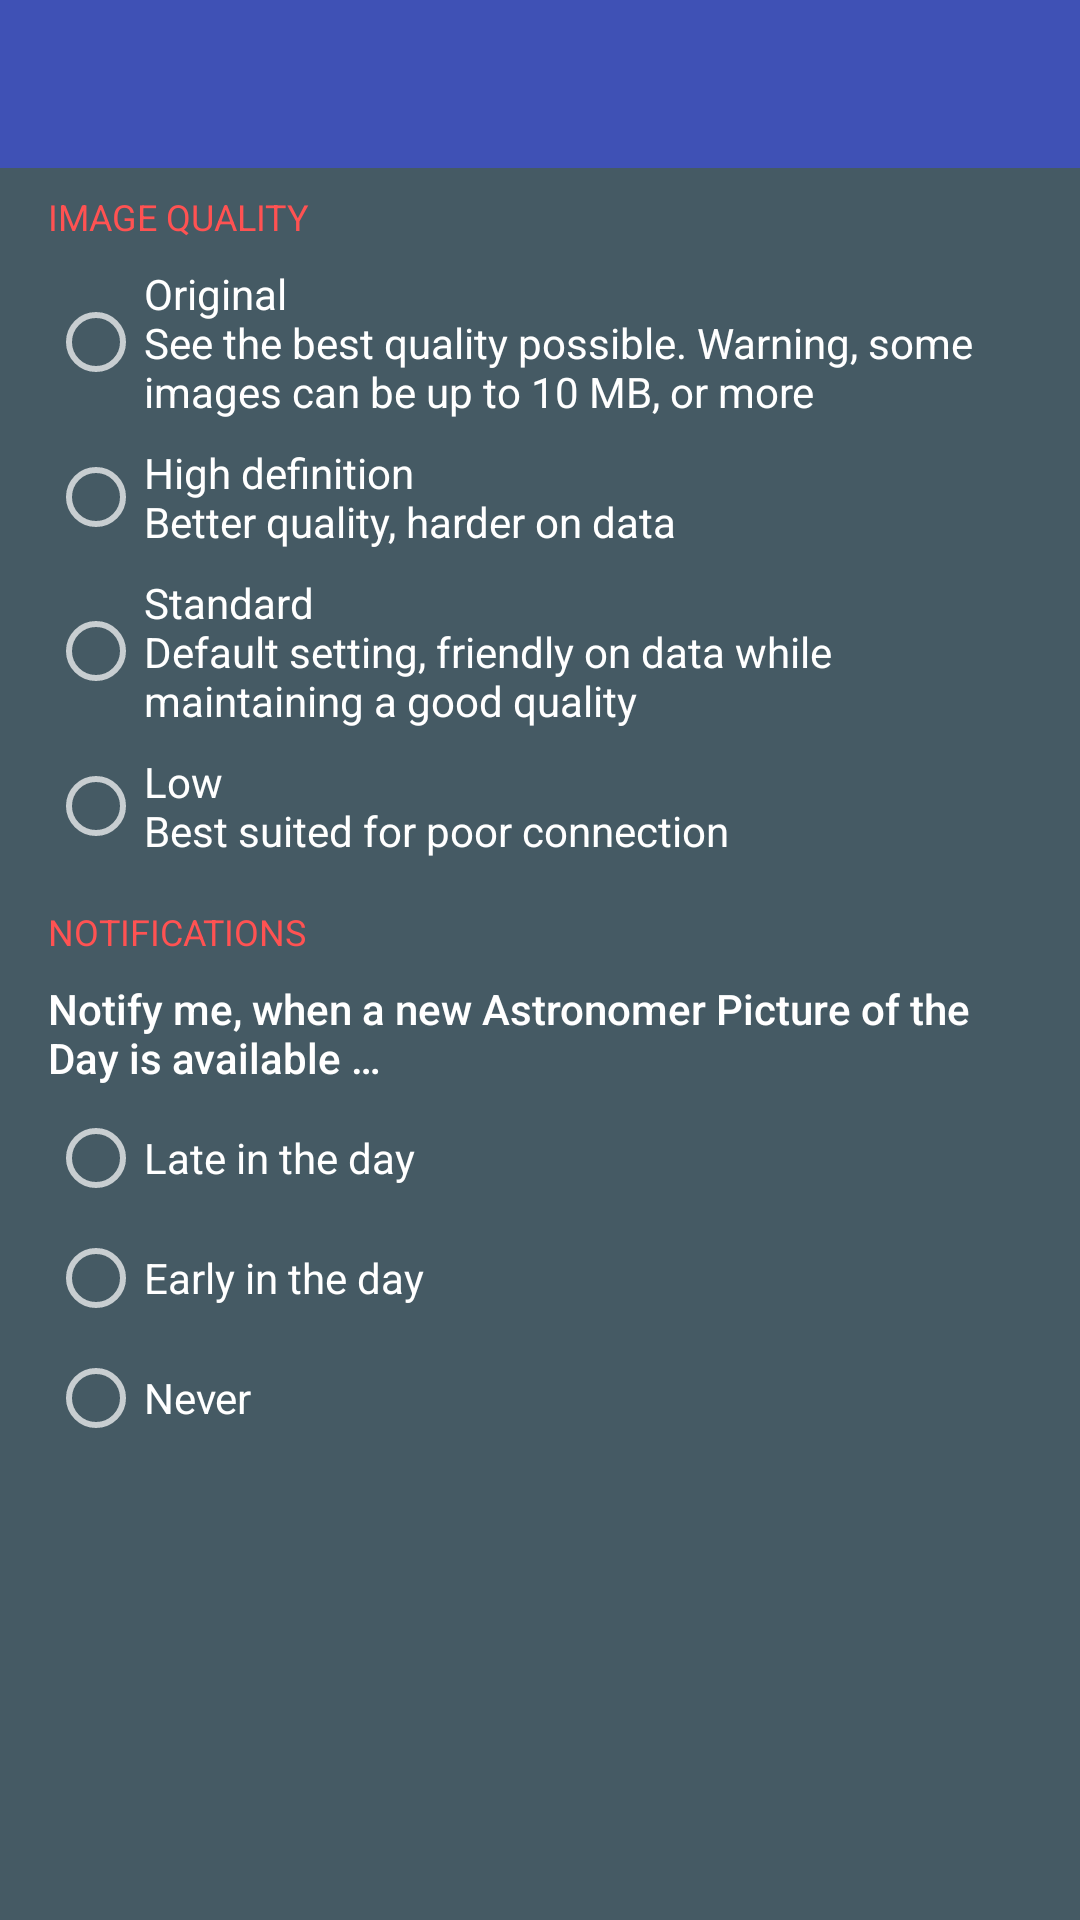

Reconstruct the res/layout file that produces this screen, plus the resources it refers to.
<!-- AndroidManifest.xml: application theme Space.Theme -->
<!-- res/layout/activity_settings.xml -->
<?xml version="1.0" encoding="utf-8"?>
<LinearLayout xmlns:android="http://schemas.android.com/apk/res/android"
    android:layout_width="match_parent"
    android:layout_height="match_parent"
    android:orientation="vertical">

    <include layout="@layout/support_appbar" />

    <android.support.v4.widget.NestedScrollView
        android:layout_width="match_parent"
        android:layout_height="match_parent">

        <LinearLayout
            android:layout_width="match_parent"
            android:layout_height="wrap_content"
            android:orientation="vertical"
            android:paddingBottom="@dimen/padding_medium"
            android:paddingLeft="@dimen/padding_large"
            android:paddingRight="@dimen/padding_large"
            android:paddingTop="@dimen/padding_medium">

            <TextView
                android:layout_width="wrap_content"
                android:layout_height="wrap_content"
                android:text="@string/image_quality"
                android:textAllCaps="true"
                android:textAppearance="@style/TextAppearance.AppCompat.Caption"
                android:textColor="?attr/colorAccent" />

            <Space
                android:layout_width="match_parent"
                android:layout_height="@dimen/padding_medium" />

            <RadioGroup
                android:layout_width="match_parent"
                android:layout_height="wrap_content">

                <RadioButton
                    android:id="@+id/settings_quality_original"
                    android:layout_width="match_parent"
                    android:layout_height="wrap_content"
                    android:text="@string/original_quality"
                    android:textAppearance="@style/TextAppearance.AppCompat.Body1" />

                <Space
                    android:layout_width="match_parent"
                    android:layout_height="@dimen/padding_medium" />

                <RadioButton
                    android:id="@+id/settings_quality_high_definition"
                    android:layout_width="match_parent"
                    android:layout_height="wrap_content"
                    android:text="@string/high_definition_quality"
                    android:textAppearance="@style/TextAppearance.AppCompat.Body1" />

                <Space
                    android:layout_width="match_parent"
                    android:layout_height="@dimen/padding_medium" />

                <RadioButton
                    android:id="@+id/settings_quality_standard"
                    android:layout_width="match_parent"
                    android:layout_height="wrap_content"
                    android:text="@string/standard_quality"
                    android:textAppearance="@style/TextAppearance.AppCompat.Body1" />

                <Space
                    android:layout_width="match_parent"
                    android:layout_height="@dimen/padding_medium" />

                <RadioButton
                    android:id="@+id/settings_quality_low_quality"
                    android:layout_width="match_parent"
                    android:layout_height="wrap_content"
                    android:text="@string/low_quality"
                    android:textAppearance="@style/TextAppearance.AppCompat.Body1" />

            </RadioGroup>

            <Space
                android:layout_width="match_parent"
                android:layout_height="@dimen/padding_large" />

            <TextView
                android:layout_width="wrap_content"
                android:layout_height="wrap_content"
                android:text="@string/notifications"
                android:textAllCaps="true"
                android:textAppearance="@style/TextAppearance.AppCompat.Caption"
                android:textColor="?attr/colorAccent" />

            <Space
                android:layout_width="match_parent"
                android:layout_height="@dimen/padding_medium" />

            <TextView
                android:layout_width="wrap_content"
                android:layout_height="wrap_content"
                android:text="@string/notify_when_new_apod_available"
                android:textAppearance="@style/TextAppearance.AppCompat.Body2" />

            <Space
                android:layout_width="match_parent"
                android:layout_height="@dimen/padding_medium" />

            <RadioGroup
                android:layout_width="match_parent"
                android:layout_height="wrap_content">

                <RadioButton
                    android:id="@+id/settings_apod_notification_late"
                    android:layout_width="match_parent"
                    android:layout_height="wrap_content"
                    android:text="@string/apod_notification_late_day"
                    android:textAppearance="@style/TextAppearance.AppCompat.Body1" />

                <Space
                    android:layout_width="match_parent"
                    android:layout_height="@dimen/padding_medium" />

                <RadioButton
                    android:id="@+id/settings_apod_notification_early"
                    android:layout_width="match_parent"
                    android:layout_height="wrap_content"
                    android:text="@string/apod_notification_early_day"
                    android:textAppearance="@style/TextAppearance.AppCompat.Body1" />

                <Space
                    android:layout_width="match_parent"
                    android:layout_height="@dimen/padding_medium" />

                <RadioButton
                    android:id="@+id/settings_apod_notification_never"
                    android:layout_width="match_parent"
                    android:layout_height="wrap_content"
                    android:text="@string/apod_notification_never"
                    android:textAppearance="@style/TextAppearance.AppCompat.Body1" />

            </RadioGroup>

        </LinearLayout>

    </android.support.v4.widget.NestedScrollView>

</LinearLayout>
<!-- res/layout/support_appbar.xml (included above) -->
<?xml version="1.0" encoding="utf-8"?>
<android.support.design.widget.AppBarLayout xmlns:android="http://schemas.android.com/apk/res/android"
    android:id="@+id/support_appbar"
    android:layout_width="match_parent"
    android:layout_height="wrap_content"
    android:theme="@style/Space.Theme.AppBarOverlay">

    <include layout="@layout/support_toolbar" />

</android.support.design.widget.AppBarLayout>
<!-- res/layout/support_toolbar.xml (included above) -->
<?xml version="1.0" encoding="utf-8"?>
<android.support.v7.widget.Toolbar xmlns:android="http://schemas.android.com/apk/res/android"
    xmlns:app="http://schemas.android.com/apk/res-auto"
    android:id="@+id/support_toolbar"
    android:layout_width="match_parent"
    android:layout_height="?attr/actionBarSize"
    android:background="?attr/colorPrimary"
    android:theme="@style/Space.Theme.AppBarOverlay"
    app:popupTheme="@style/Space.Theme.PopupOverlay" />
<!-- resources referenced by this layout -->
<resources>
  <dimen name="padding_large">16dp</dimen>
  <dimen name="padding_medium">8dp</dimen>
  <string name="apod_notification_early_day">Early in the day</string>
  <string name="apod_notification_late_day">Late in the day</string>
  <string name="apod_notification_never">Never</string>
  <string name="high_definition_quality">High definition\nBetter quality, harder on data</string>
  <string name="image_quality">Image quality</string>
  <string name="low_quality">Low\nBest suited for poor connection</string>
  <string name="notifications">Notifications</string>
  <string name="notify_when_new_apod_available">Notify me, when a new Astronomer Picture of the Day is available …</string>
  <string name="original_quality">Original\nSee the best quality possible. Warning, some images can be up to 10 MB, or more</string>
  <string name="standard_quality">Standard\nDefault setting, friendly on data while maintaining a good quality</string>
  <style name="Space.Theme.AppBarOverlay" parent="ThemeOverlay.AppCompat.Dark.ActionBar" />
  <style name="Space.Theme.PopupOverlay" parent="ThemeOverlay.AppCompat.Light" />
  <style name="Space.Theme" parent="Base.Space.Theme">
  
      </style>
  <style name="Base.Space.Theme" parent="Theme.AppCompat.NoActionBar">
          <item name="colorPrimary">@color/color_primary</item>
          <item name="colorPrimaryDark">@color/color_primary_dark</item>
          <item name="colorAccent">@color/color_accent</item>
  
          <item name="android:windowBackground">@color/blue_grey</item>
          <item name="android:buttonStyle">@style/Space.Theme.ButtonStyle</item>
      </style>
  <color name="color_primary">#3F51B5</color>
  <color name="color_primary_dark">#303F9F</color>
  <color name="color_accent">#FF5252</color>
  <color name="blue_grey">#455A64</color>
  <style name="Space.Theme.ButtonStyle" parent="Widget.AppCompat.Button">
          <item name="android:textAllCaps">false</item>
          <item name="android:gravity">center</item>
          <item name="android:textColor">@color/black</item>
      </style>
  <color name="black">#000000</color>
</resources>
